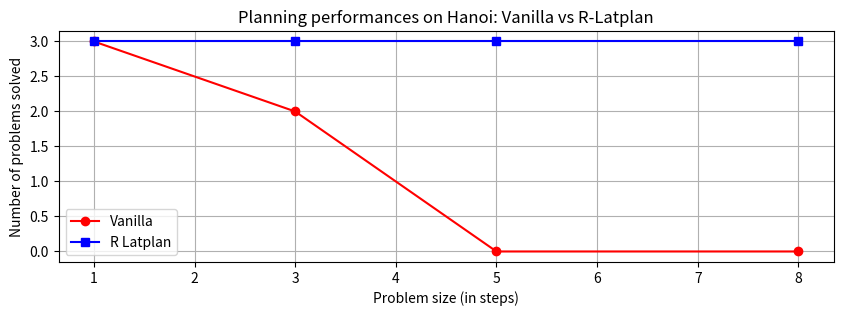

Here is the Python script that generated this plot:
import matplotlib.pyplot as plt

# Data dictionaries SOKOBAN
# dico_vanilla = {
#     1: 3,
#     5: 1,
#     10: 0,
#     18: 0
# }

# dico_r_latplan = {
#     1: 3,
#     5: 3,
#     10: 3,
#     18: 3
# }

# DICO BLOCKS

dico_vanilla = {
    1: 3,
    3: 2,
    5: 0,
    8: 0
}

dico_r_latplan = {
    1: 3,
    3: 3,
    5: 3,
    8: 3,
}



dico = {

    "blocks": {
        "r_latplan": {
            1: 3,
            3: 3,
            6: 3,
            12: 3
        },
        "vanilla": {
            1: 3,
            3: 2,
            6: 0,
            12: 0
        }
    },

    "sokoban": {
        "r_latplan": {
            1: 3,
            5: 3,
            10: 3,
            18: 3
        },
        "vanilla": {
            1: 3,
            5: 2,
            10: 0,
            18: 0
        }
    },
    "hanoi": {
        "r_latplan": {
            1: 3,
            3: 3,
            5: 3,
            8: 3
        },
        "vanilla": {
            1: 3,
            3: 2,
            5: 0,
            8: 0
        }
    }
}


# Extracting keys and values for plotting
x_vanilla, y_vanilla = zip(*dico_vanilla.items())
x_r_latplan, y_r_latplan = zip(*dico_r_latplan.items())



def turn_int(liste):
    liste_ = list(liste)
    for i, e in enumerate(liste):
        
        liste_[i] = int(e)
    return liste_ 


x_vanilla = turn_int(x_vanilla)
y_vanilla = turn_int(y_vanilla)
x_r_latplan = turn_int(x_r_latplan)
y_r_latplan = turn_int(y_r_latplan)

# Creating the plot
plt.figure(figsize=(10, 3))
plt.plot(x_vanilla, y_vanilla, label='Vanilla', marker='o', color="red")
plt.plot(x_r_latplan, y_r_latplan, label='R Latplan', marker='s', color="blue")

# Adding titles and labels
plt.title('Planning performances on Hanoi: Vanilla vs R-Latplan')
plt.xlabel('Problem size (in steps)')
plt.ylabel('Number of problems solved')
plt.legend()
plt.grid(True)

plt.savefig('plan_perfs_hanoi_BIS.png')

# # Display the plot
# plt.show()
